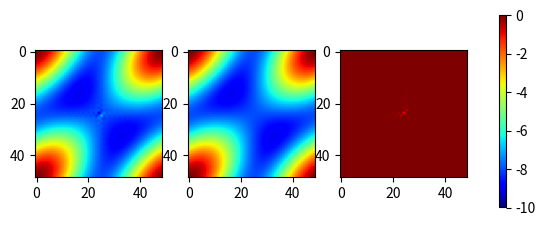

Recreate this plot in Python.
# plots
import numpy as np
from matplotlib import pyplot as plt
from matplotlib.colors import SymLogNorm
class Torus:
    def __init__(self, N_1, N_2, q):
        self.N_1 = N_1
        self.N_2 = N_2
        self.x = np.arange(N_1)/N_1
        self.y = np.arange(N_1)/N_2
        self.A = q/((N_1*N_2-1)/6-1)

    def f_lambda(self, x, y):
        output = -6 + 2 * np.cos(2*np.pi*x) + 2 * np.cos(2*np.pi*y) + 2 * np.cos(2*np.pi*(x+y))
        return output

    def delta_lambda(self, x, y):
        output = np.sin(np.pi*((self.N_1+1)/2*x)) * np.sin(np.pi*((self.N_2+1)/2*y)) \
        * np.sin(np.pi*((self.N_1-1)/2*x+(self.N_2-1)/2*y)) \
        /np.cos(np.pi*x) / np.cos(np.pi*y)*self.A
        return output

    def total(self, x, y):
        output = self.f_lambda(x,y)+self.delta_lambda(x,y)
        return output

def main():
    x = Torus(49,49,0.9)
    eigenvalues = np.array([[x.total(a,b) for a in x.x] for b in x.y])
    eigenvalues2 = np.array([[x.f_lambda(a, b) for a in x.x] for b in x.y])
    print(np.max(eigenvalues))
    fig = plt.figure()
    ax1 = fig.add_subplot(1,3,1)
    im = ax1.imshow(eigenvalues, vmax=0, vmin=-10, cmap='jet')#, norm=SymLogNorm(5))#, interpolation='bilinear')
    ax2 = fig.add_subplot(1,3,2)
    ax2.imshow(eigenvalues2, vmax=0, vmin=-10,cmap='jet')#, norm=SymLogNorm(5))
    ax3 = fig.add_subplot(1,3,3)
    ax3.imshow(-eigenvalues2+eigenvalues, vmax=0, vmin=-10,cmap='jet')
    fig.subplots_adjust(right=0.8)
    cbar_ax = fig.add_axes([0.85, 0.3, 0.01, 0.4])
    fig.colorbar(im, cax=cbar_ax)

    fig.show()
    #plt.colorbar()

if __name__ == "__main__":
    main()
